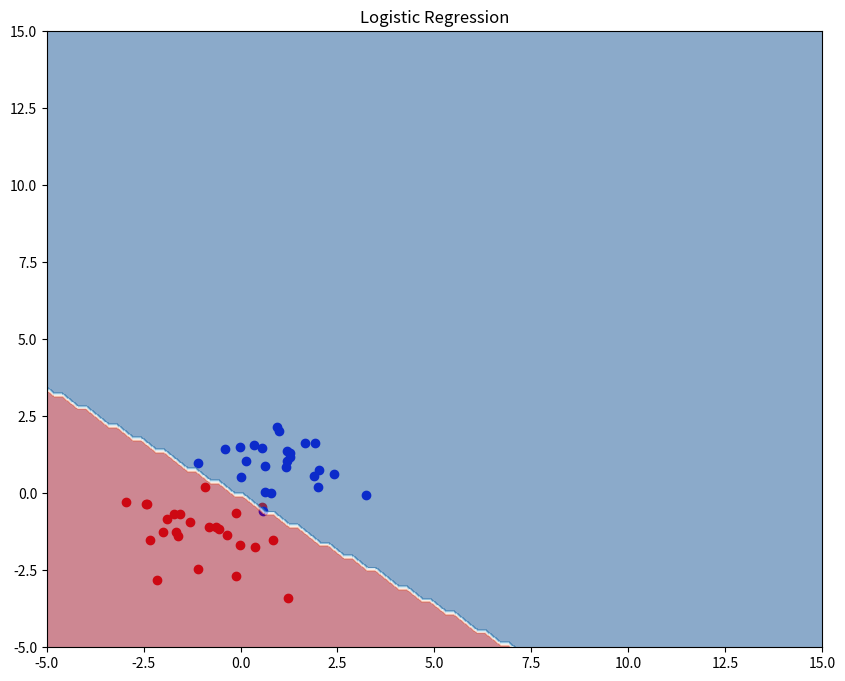

Reproduce this figure in Python.
"""
This is Homework 4 in COMP4220-Machine Learning
University of Massachusetts Lowell
"""

import numpy as np
import matplotlib.pyplot as plt
import itertools
import functools


def create_synthetic_data(add_outliers=False, add_class=False):
    """This function creates a synthetic 2D data set for classification.
    It can be used to add outliers and well as more classes."""
    x0 = np.random.normal(size=50).reshape(-1, 2) - 1
    x1 = np.random.normal(size=50).reshape(-1, 2) + 1

    if add_outliers:
        x2 = np.random.normal(size=10).reshape(-1, 2) + np.array([5.0, 10.0])
        return np.concatenate([x0, x1, x2]), np.concatenate(
            [np.zeros(25), np.ones(30)]
        ).astype(int)

    if add_class:
        x2 = np.random.normal(size=50).reshape(-1, 2) + 3.0
        return np.concatenate([x0, x1, x2]), np.concatenate(
            [np.zeros(25), np.ones(25), 2 + np.zeros(25)]
        ).astype(int)

    return np.concatenate([x0, x1]), np.concatenate(
        [np.zeros(25), np.ones(25)]
    ).astype(int)


class PolynomialFeature(object):
    def __init__(self, degree=2):
        assert isinstance(degree, int)
        self.degree = degree

    def transform(self, x):
        if x.ndim == 1:
            x = x[:, None]  # ensure size (:,1) instead of (:,)
        x_t = x.transpose()  # return the data to its initial shape
        features = [np.ones(len(x))]
        for degree in range(1, self.degree + 1):
            for items in itertools.combinations_with_replacement(x_t, degree):
                features.append(functools.reduce(lambda _x, y: _x * y, items))
        return np.asarray(features).transpose()


class Classifier(object):
    pass


class LogisticRegression(Classifier):
    def __init__(self):
        self.w = None

    @staticmethod
    def _sigmoid(a):
        """Sigmoid function is defined as σ(a) = 1 / (1 + e^{-a})."""
        a = np.clip(a, -1e2, 1e2)
        return 1 / (1 + np.exp(-a))

    def fit(
        self, x_train: np.ndarray, y_train: np.ndarray, max_iter: int = 100
    ) -> None:
        # Add bias term
        x_train = np.hstack([np.ones((x_train.shape[0], 1)), x_train])

        n_features = x_train.shape[1]
        w = np.zeros(n_features)
        for _ in range(max_iter):
            # Previous w
            prev_w = w.copy()

            # Prediction
            y = self._sigmoid(x_train @ w)

            # Gradient of the log-likelihood
            gradient = x_train.T @ (y - y_train)

            # Hessian matrix
            hessian = x_train.T @ np.diagflat(y * (1 - y)) @ x_train

            # Newton-Raphson update: w = w - H^{-1} * gradient
            w -= np.linalg.pinv(hessian) @ gradient

            # Check for convergence
            if np.all(np.abs(w - prev_w) < 1e-6):
                break

        self.w = w

    def proba(self, x: np.ndarray) -> np.ndarray:
        # Add bias term for x
        x = np.hstack([np.ones((x.shape[0], 1)), x])
        return self._sigmoid(x @ self.w)

    def classify(self, x: np.ndarray, threshold: float = 0.5):
        p = self.proba(x)
        return np.where(p < threshold, 0, 1)


# noinspection PyPep8Naming
def test_LogisticRegression():
    # part (h)
    x_train, t_train = create_synthetic_data()

    # part (i)
    x_min, x_max, y_min, y_max = -5, 15, -5, 15
    x1_test = np.linspace(x_min, x_max, 100)
    x2_test = np.linspace(y_min, y_max, 100)
    xx, yy = np.meshgrid(x1_test, x2_test)

    # These are grid points covering all possible combinations of x and y in
    # [-5, 15]
    x_test = np.column_stack((xx.ravel(), yy.ravel()))

    # part (j)
    logistic_regression = LogisticRegression()
    logistic_regression.fit(x_train, t_train)

    # part (k)
    y_lr = logistic_regression.classify(x_test)

    # part (l)
    plt.figure(figsize=(10, 8))
    plt.xlim(x_min, x_max)
    plt.ylim(y_min, y_max)
    plt.title("Logistic Regression")

    # Plot the training data
    # Scatter the training samples (class 0 in red; class 1 in blue)
    plt.scatter(
        x_train[t_train == 0, 0],
        x_train[t_train == 0, 1],
        color="r",
        label="Class 0 (Train)",
    )
    plt.scatter(
        x_train[t_train == 1, 0],
        x_train[t_train == 1, 1],
        color="b",
        label="Class 1 (Train)",
    )

    # Plot the contour
    z = y_lr.reshape(xx.shape)
    plt.contourf(xx, yy, z, alpha=0.5, cmap="RdBu")

    plt.show()


if __name__ == "__main__":
    test_LogisticRegression()
